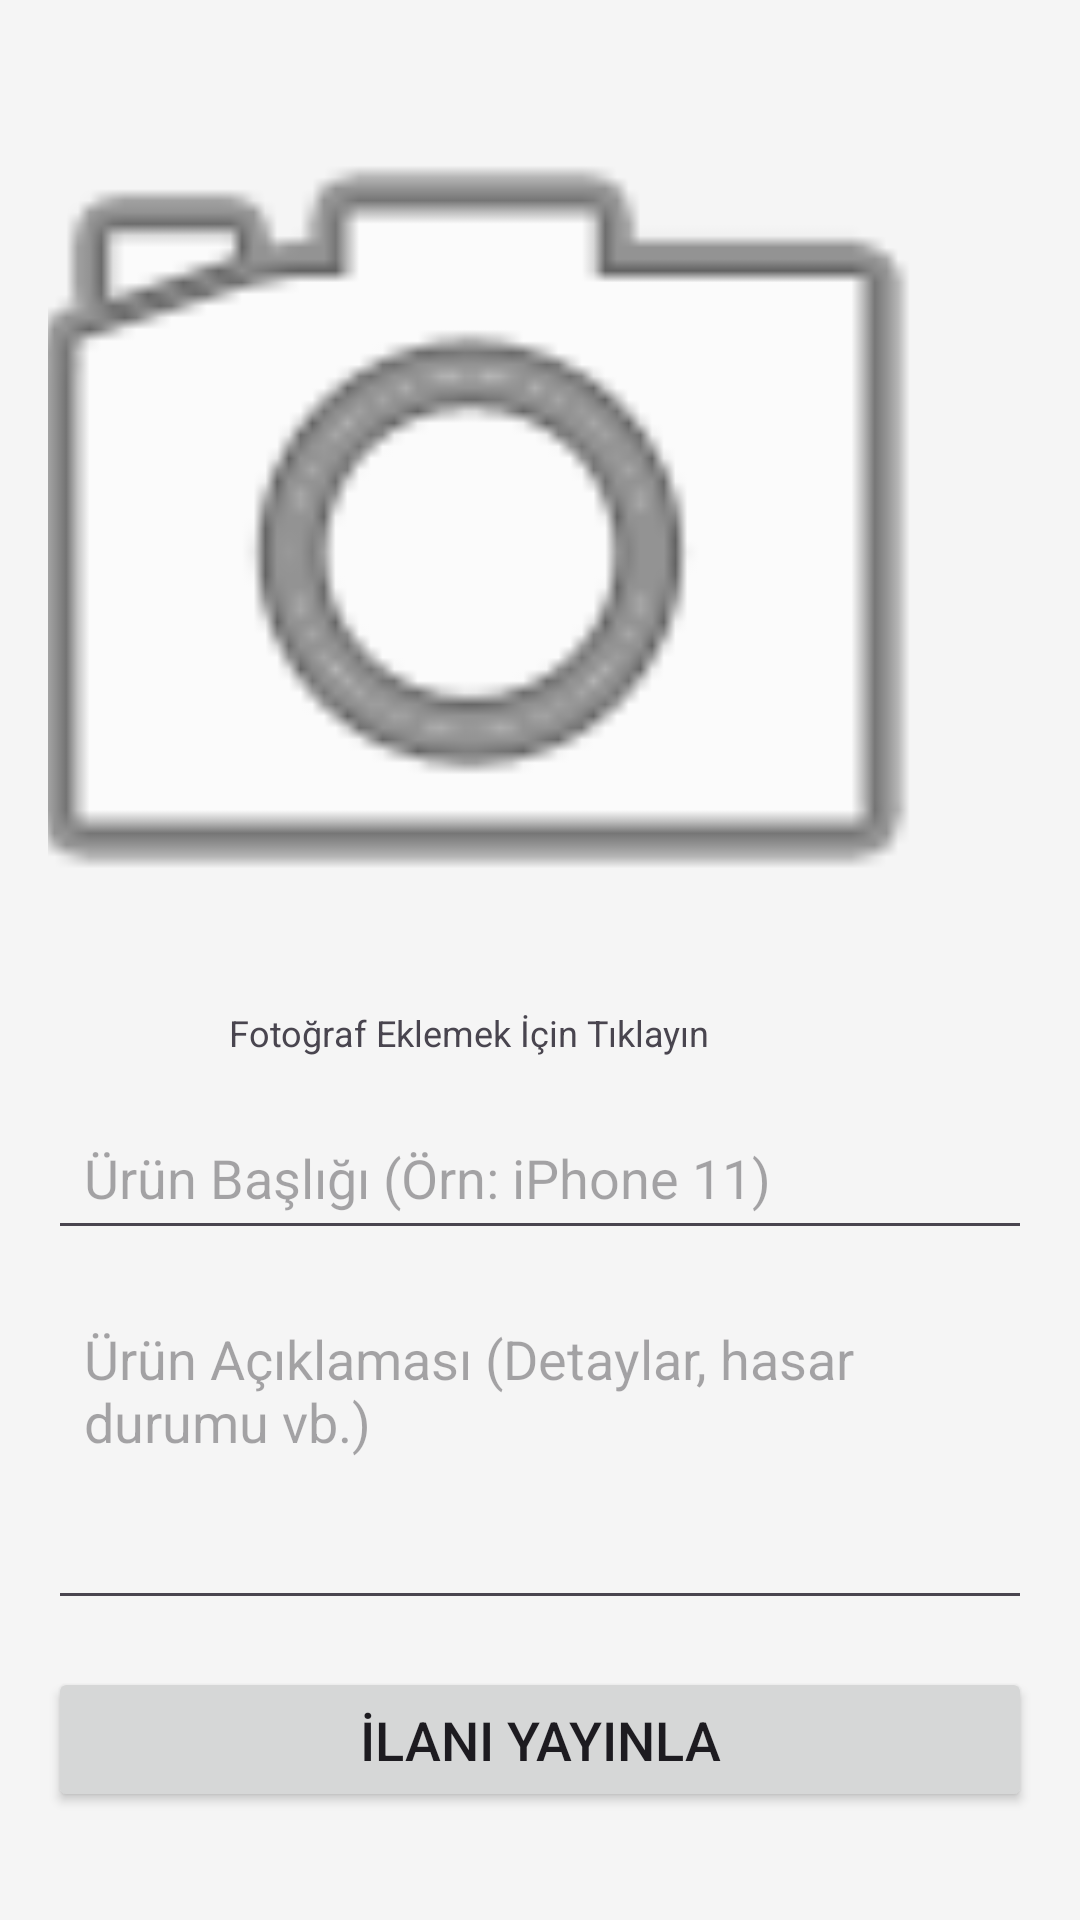

Reconstruct the res/layout file that produces this screen, plus the resources it refers to.
<!-- AndroidManifest.xml: application theme Theme.EmptyViewsActivity -->
<!-- res/layout/fragment_add_product.xml -->
<?xml version="1.0" encoding="utf-8"?>
<ScrollView xmlns:android="http://schemas.android.com/apk/res/android"
    xmlns:app="http://schemas.android.com/apk/res-auto"
    xmlns:tools="http://schemas.android.com/tools"
    android:layout_width="match_parent"
    android:layout_height="match_parent"
    android:fillViewport="true"
    tools:context=".AddProductFragment">

    <androidx.constraintlayout.widget.ConstraintLayout
        android:layout_width="match_parent"
        android:layout_height="wrap_content"
        android:padding="16dp">

        <ImageView
            android:id="@+id/ivProductImage"
            android:layout_width="375dp"
            android:layout_height="300dp"
            android:layout_marginTop="12dp"
            android:scaleType="centerCrop"
            android:src="@android:drawable/ic_menu_camera"
            app:layout_constraintEnd_toEndOf="parent"
            app:layout_constraintHorizontal_bias="1.0"
            app:layout_constraintStart_toStartOf="parent"
            app:layout_constraintTop_toTopOf="parent" />

        <TextView
            android:id="@+id/tvAddPhotoHint"
            android:layout_width="wrap_content"
            android:layout_height="wrap_content"
            android:layout_marginTop="8dp"
            android:text="Fotoğraf Eklemek İçin Tıklayın"
            android:textSize="12sp"
            app:layout_constraintEnd_toEndOf="@+id/ivProductImage"
            app:layout_constraintStart_toStartOf="@+id/ivProductImage"
            app:layout_constraintTop_toBottomOf="@+id/ivProductImage" />

        <EditText
            android:id="@+id/etProductTitle"
            android:layout_width="0dp"
            android:layout_height="wrap_content"
            android:layout_marginTop="16dp"
            android:hint="Ürün Başlığı (Örn: iPhone 11)"
            android:inputType="textCapWords"
            android:minHeight="48dp"
            android:padding="12dp"
            app:layout_constraintEnd_toEndOf="parent"
            app:layout_constraintStart_toStartOf="parent"
            app:layout_constraintTop_toBottomOf="@+id/tvAddPhotoHint" />

        <EditText
            android:id="@+id/etProductDesc"
            android:layout_width="0dp"
            android:layout_height="wrap_content"
            android:layout_marginTop="12dp"
            android:gravity="top|start"
            android:hint="Ürün Açıklaması (Detaylar, hasar durumu vb.)"
            android:inputType="textMultiLine"
            android:minLines="4"
            android:padding="12dp"
            app:layout_constraintEnd_toEndOf="parent"
            app:layout_constraintStart_toStartOf="parent"
            app:layout_constraintTop_toBottomOf="@+id/etProductTitle" />

        <EditText
            android:id="@+id/etProductPrice"
            android:layout_width="170dp"
            android:layout_height="wrap_content"
            android:layout_marginTop="12dp"
            android:hint="Fiyat (TL)"
            android:inputType="numberDecimal"
            android:minHeight="48dp"
            android:padding="12dp"
            app:layout_constraintHorizontal_weight="1"
            app:layout_constraintStart_toStartOf="parent"
            app:layout_constraintTop_toBottomOf="@+id/etProductDesc" />

        <Button
            android:id="@+id/btnUploadProduct"
            android:layout_width="0dp"
            android:layout_height="wrap_content"
            android:layout_marginBottom="20dp"
            android:padding="12dp"
            android:text="İlanı Yayınla"
            android:textSize="18sp"
            app:layout_constraintBottom_toBottomOf="parent"
            app:layout_constraintEnd_toEndOf="parent"
            app:layout_constraintHorizontal_bias="0.0"
            app:layout_constraintStart_toStartOf="parent"
            app:layout_constraintTop_toBottomOf="@+id/etProductDesc"
            app:layout_constraintVertical_bias="1.0" />

        <ProgressBar
            android:id="@+id/progressBar"
            android:layout_width="wrap_content"
            android:layout_height="wrap_content"
            android:visibility="gone"
            app:layout_constraintBottom_toBottomOf="parent"
            app:layout_constraintEnd_toEndOf="parent"
            app:layout_constraintStart_toStartOf="parent"
            app:layout_constraintTop_toTopOf="parent" />

    </androidx.constraintlayout.widget.ConstraintLayout>
</ScrollView>
<!-- resources referenced by this layout -->
<resources>
  <style name="Theme.EmptyViewsActivity" parent="Base.Theme.EmptyViewsActivity" />
  <style name="Base.Theme.EmptyViewsActivity" parent="Theme.Material3.DayNight.NoActionBar">
  
          <item name="colorPrimary">@color/teal_900</item>
          <item name="colorOnPrimary">@color/white</item>
          <item name="colorSecondary">@color/teal_700</item>
          <item name="colorOnSecondary">@color/white</item>
  
          <item name="android:colorBackground">@color/background_light</item>
          <item name="colorSurface">@color/surface_light</item>
          <item name="colorOnSurface">@color/text_primary_light</item>
  
          <item name="android:statusBarColor">@color/teal_900</item>
          <item name="android:windowLightStatusBar">false</item>
      </style>
  <color name="teal_900">#006064</color>
  <color name="white">#FFFFFFFF</color>
  <color name="teal_700">#00796B</color>
  <color name="background_light">#F5F5F5</color>
  <color name="surface_light">#FFFFFF</color>
  <color name="text_primary_light">#212121</color>
</resources>
